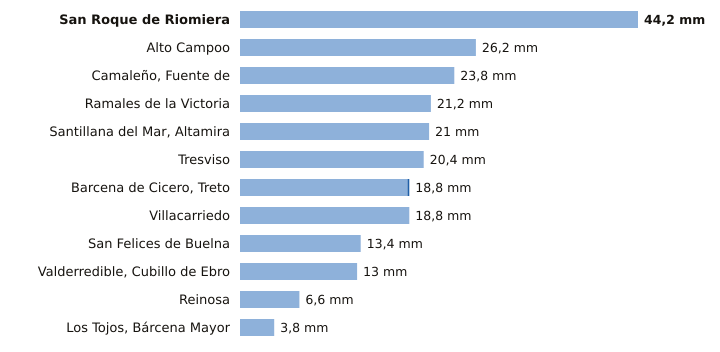

The file beside this chart, header and first rows:
estacion, provincia, indicativo, mm_6_dias_anteriores, mm_hoy, mm_7_dias, horas_de_hoy
San Roque de Riomiera, Cantabria, 1103X, 44.2, 0.0, 44.2, 13
Alto Campoo, Cantabria, 9001S, 26.2, 0.0, 26.2, 15
Camaleño, Fuente de, Cantabria, 1167B, 23.8, 0.0, 23.8, 15
Ramales de la Victoria, Cantabria, 1089U, 21.2, 0.0, 21.2, 14
Santillana del Mar, Altamira, Cantabria, 1740, 21.0, 0.0, 21.0, 14
Tresviso, Cantabria, 1176A, 20.4, 0.0, 20.4, 14
Barcena de Cicero, Treto, Cantabria, 1096X, 18.6, 0.2, 18.8, 14
Villacarriedo, Cantabria, 1124E, 18.8, 0.0, 18.8, 15
San Felices de Buelna, Cantabria, 1152C, 13.4, 0.0, 13.4, 14
Valderredible, Cubillo de Ebro, Cantabria, 9016X, 13.0, 0.0, 13.0, 15
Reinosa, Cantabria, 9001D, 6.6, 0.0, 6.6, 15
Los Tojos, Bárcena Mayor, Cantabria, 1135C, 3.8, 0.0, 3.8, 15
